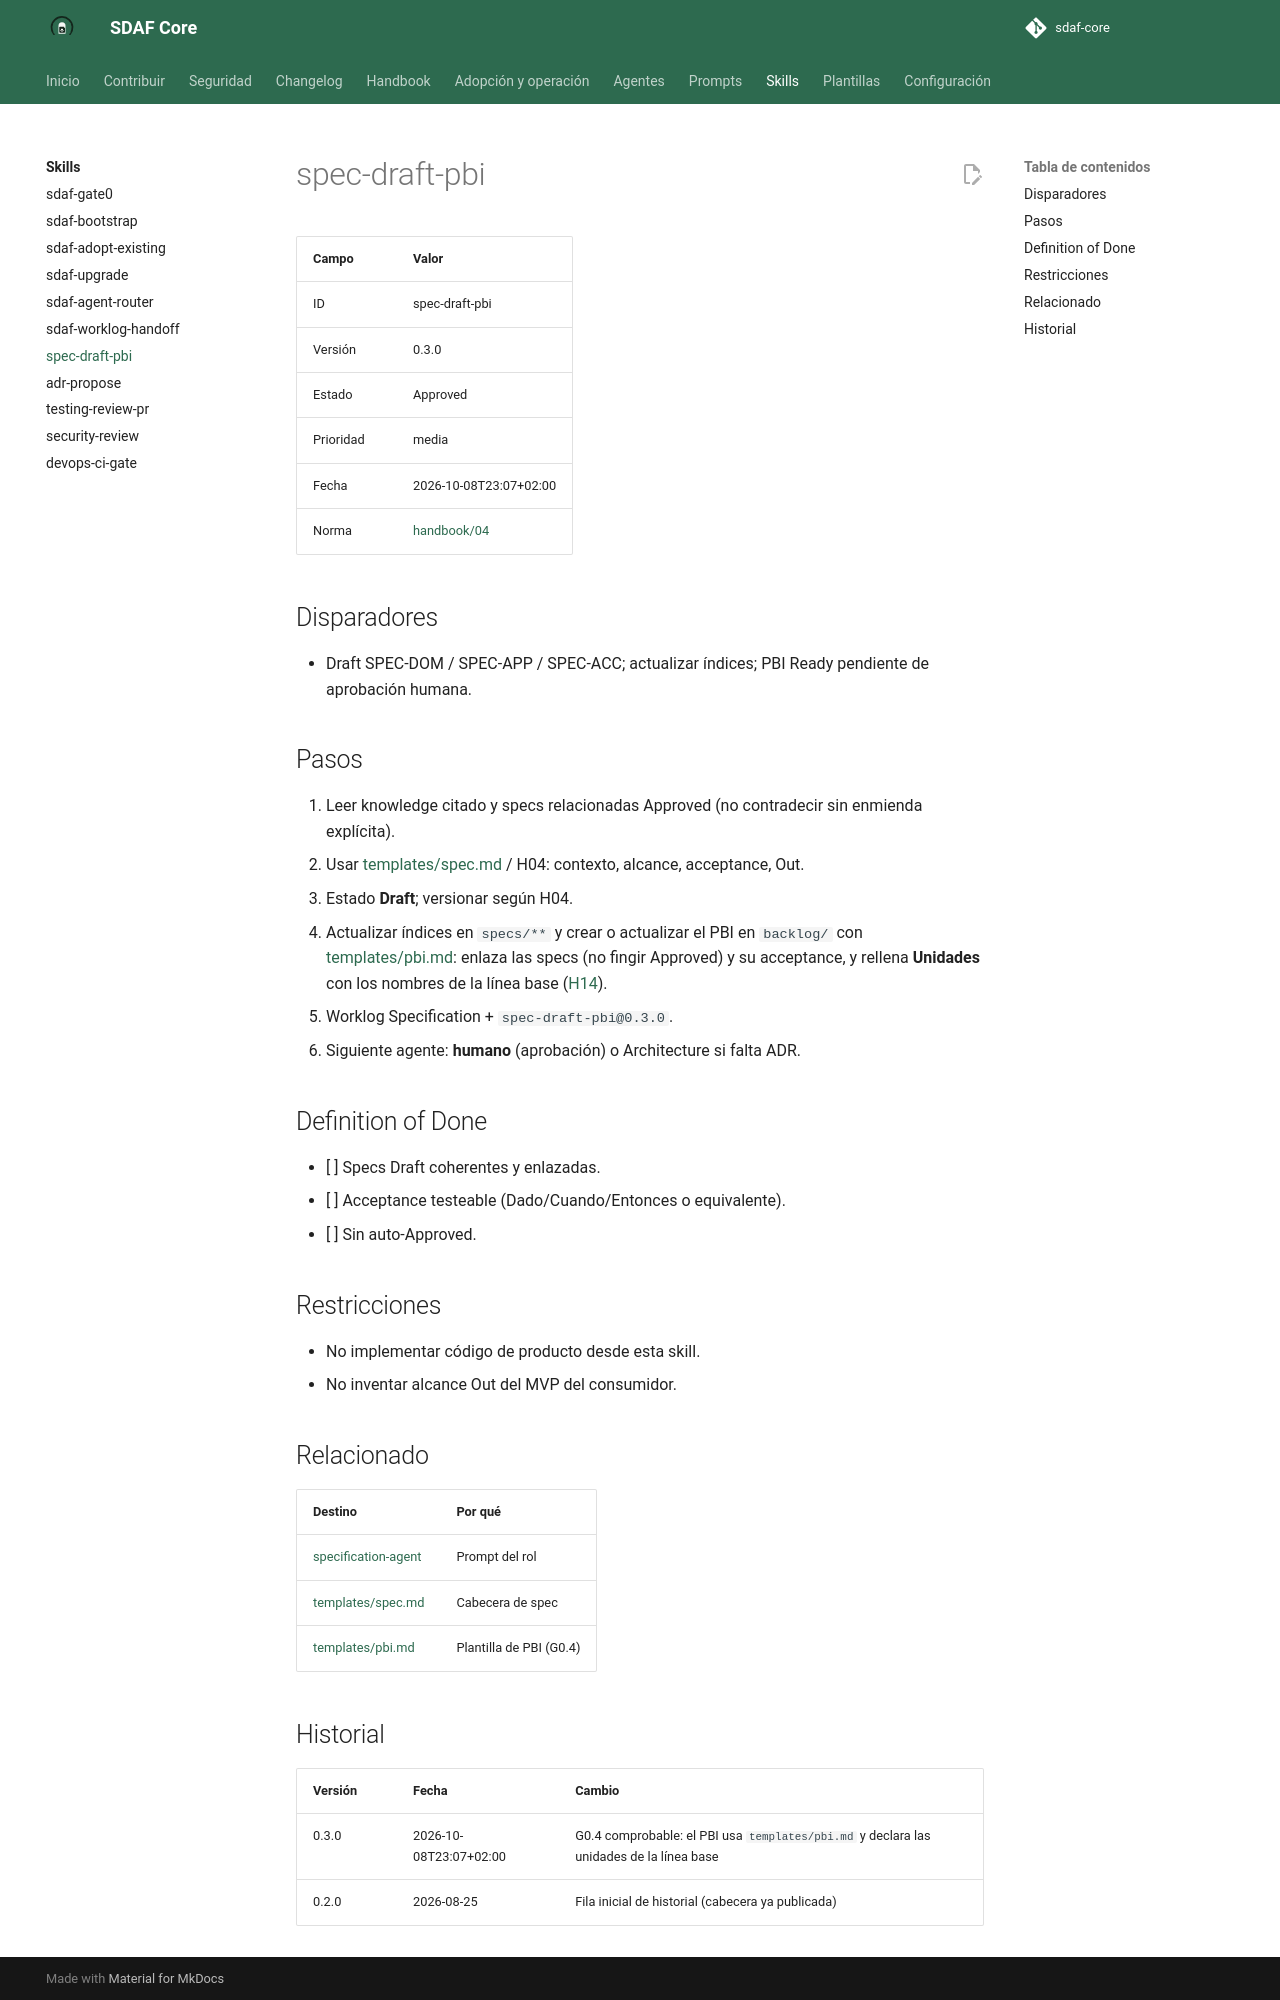

repository: Cyberdine-Systems-Corporation/sdaf-core · page: dev/skills/spec-draft-pbi/SKILL/index.html · generator: mkdocs

---
name: spec-draft-pbi
description: Redacta o actualiza specs Draft (DOM/APP/ACC), índices y backlog sin auto-aprobar. Usar al derivar knowledge a specs o abrir un PBI en Specification.
---

# spec-draft-pbi

| Campo | Valor |
|--------|--------|
| ID | spec-draft-pbi |
| Versión | 0.3.0 |
| Estado | Approved |
| Prioridad | media |
| Fecha | 2026-10-08T23:07+02:00 |
| Norma | [handbook/04](../../handbook/04-specification-standard.md) |

## Disparadores

- Draft SPEC-DOM / SPEC-APP / SPEC-ACC; actualizar índices; PBI Ready pendiente de aprobación humana.

## Pasos

1. Leer knowledge citado y specs relacionadas Approved (no contradecir sin enmienda explícita).
2. Usar [templates/spec.md](../../templates/spec.md) / H04: contexto, alcance, acceptance, Out.
3. Estado **Draft**; versionar según H04.
4. Actualizar índices en `specs/**` y crear o actualizar el PBI en `backlog/` con [templates/pbi.md](../../templates/pbi.md): enlaza las specs (no fingir Approved) y su acceptance, y rellena **Unidades** con los nombres de la línea base ([H14](../../handbook/14-architecture-description.md)).
5. Worklog Specification + `spec-draft-pbi@0.3.0`.
6. Siguiente agente: **humano** (aprobación) o Architecture si falta ADR.

## Definition of Done

- [ ] Specs Draft coherentes y enlazadas.
- [ ] Acceptance testeable (Dado/Cuando/Entonces o equivalente).
- [ ] Sin auto-Approved.

## Restricciones

- No implementar código de producto desde esta skill.
- No inventar alcance Out del MVP del consumidor.

## Relacionado

| Destino | Por qué |
|---------|---------|
| [specification-agent](../../prompts/agents/specification-agent.md) | Prompt del rol |
| [templates/spec.md](../../templates/spec.md) | Cabecera de spec |
| [templates/pbi.md](../../templates/pbi.md) | Plantilla de PBI (G0.4) |
